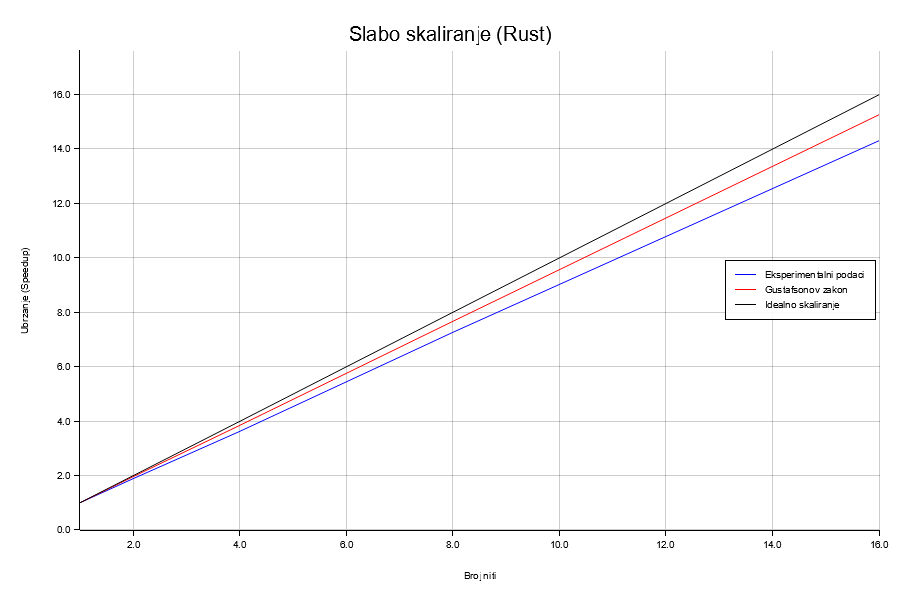

Data behind this chart, as committed beside it:
nproc, mean_time, std_dev, scaled_speedup, gustafson, ideal
1, 0.01003, 0.000756, 1, 1, 1
2, 0.01004, 0.000688, 1.899, 1.95, 2
4, 0.0102, 0.000698, 3.631, 3.85, 4
8, 0.01106, 0.000929, 7.254, 7.65, 8
16, 0.0112, 0.001208, 14.32, 15.25, 16
